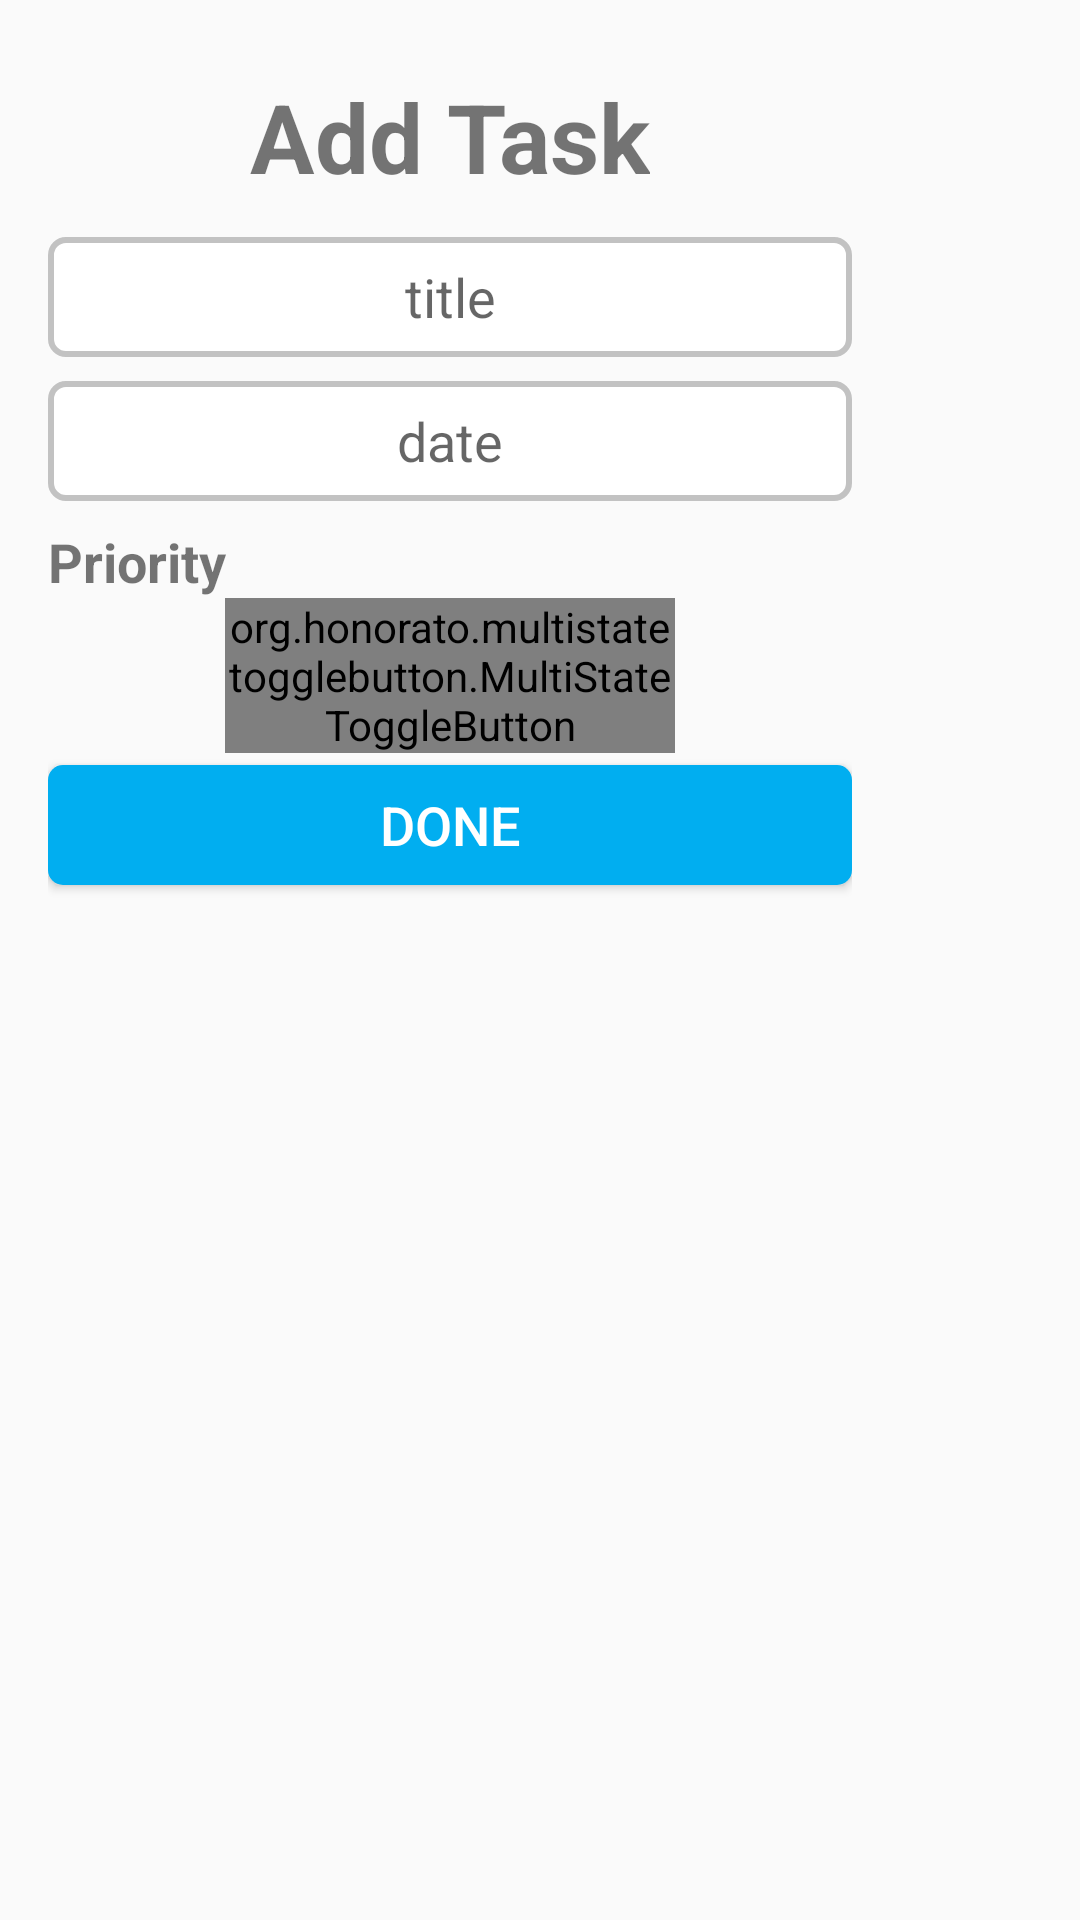

Layout XML and referenced resources for this Android screen:
<!-- AndroidManifest.xml: application theme AppTheme -->
<!-- res/layout/dialog_add_task.xml -->
<?xml version="1.0" encoding="utf-8"?>
<layout xmlns:mstb="http://schemas.android.com/apk/res-auto">

    <LinearLayout xmlns:android="http://schemas.android.com/apk/res/android"
        android:layout_width="wrap_content"
        android:layout_height="wrap_content"
        android:orientation="vertical">

        <LinearLayout
            android:layout_width="300dp"
            android:layout_height="wrap_content"
            android:gravity="center"
            android:orientation="vertical"
            android:padding="16dp">


            <TextView
                android:layout_width="wrap_content"
                android:layout_height="wrap_content"
                android:layout_margin="8dp"
                android:text="Add Task"
                android:textSize="32sp"
                android:textStyle="bold" />

            <EditText
                android:id="@+id/editTextTitle"
                android:layout_width="match_parent"
                android:layout_height="40dp"
                android:layout_marginTop="4dp"
                android:layout_marginBottom="4dp"
                android:background="@drawable/edit_text_curve_gray"
                android:gravity="center"
                android:hint="title"
                android:padding="4dp" />

            <EditText
                android:id="@+id/editTextDate"
                android:layout_width="match_parent"
                android:layout_height="40dp"
                android:layout_marginTop="4dp"
                android:layout_marginBottom="4dp"
                android:background="@drawable/edit_text_curve_gray"
                android:gravity="center"
                android:hint="date"
                android:padding="4dp" />

            <TextView
                android:layout_width="match_parent"
                android:layout_height="wrap_content"
                android:layout_marginTop="4dp"
                android:text="Priority"
                android:textSize="18sp"
                android:textStyle="bold" />


            <org.honorato.multistatetogglebutton.MultiStateToggleButton
                android:id="@+id/mstb_multi_id3"
                android:layout_width="150dp"
                android:layout_height="wrap_content"
                android:layout_weight="1"
                mstb:mstbPrimaryColor="@color/white"
                mstb:mstbSecondaryColor="@color/orange"
                mstb:values="@array/priority_array" />

            <Button
                android:id="@+id/buttonDialogAddTask"
                android:layout_width="match_parent"
                android:layout_height="40dp"
                android:layout_marginTop="4dp"
                android:layout_marginBottom="8dp"
                android:background="@drawable/edit_text_curve_blue"
                android:text="Done"
                android:textColor="@color/white"
                android:textSize="18sp" />
        </LinearLayout>
    </LinearLayout>
</layout>
<!-- resources referenced by this layout -->
<resources>
  <array name="priority_array">
          <item>!</item>
          <item>!!</item>
          <item>!!!</item>
      </array>
  <color name="orange">#FF9800</color>
  <color name="white">#FFFFFF</color>
  <!-- drawable edit_text_curve_blue (drawable) -->
  <shape xmlns:android="http://schemas.android.com/apk/res/android"
      android:padding="10dp"
      android:shape="rectangle">
      <solid android:color="@color/colorAccent" />
  
  
      <corners
          android:bottomLeftRadius="5dp"
          android:bottomRightRadius="5dp"
          android:topLeftRadius="5dp"
          android:topRightRadius="5dp" />
  
  
  </shape>
  <!-- drawable edit_text_curve_gray (drawable) -->
  <shape xmlns:android="http://schemas.android.com/apk/res/android"
      android:padding="10dp"
      android:shape="rectangle">
      <solid android:color="@color/white" />
      <stroke
          android:width="2dp"
          android:color="@color/colorPrimaryDark" />
  
  
      <corners
          android:bottomLeftRadius="5dp"
          android:bottomRightRadius="5dp"
          android:topLeftRadius="5dp"
          android:topRightRadius="5dp" />
  
  
  </shape>
  <style name="AppTheme" parent="Theme.AppCompat.Light.DarkActionBar">
          
          <item name="colorPrimary">@color/colorPrimary</item>
          <item name="colorPrimaryDark">@color/colorPrimaryDark</item>
          <item name="colorAccent">@color/colorAccent</item>
      </style>
  <color name="colorAccent">#01aef0</color>
  <color name="colorPrimaryDark">#c2c2c2</color>
  <color name="colorPrimary">#ddeeff</color>
</resources>
